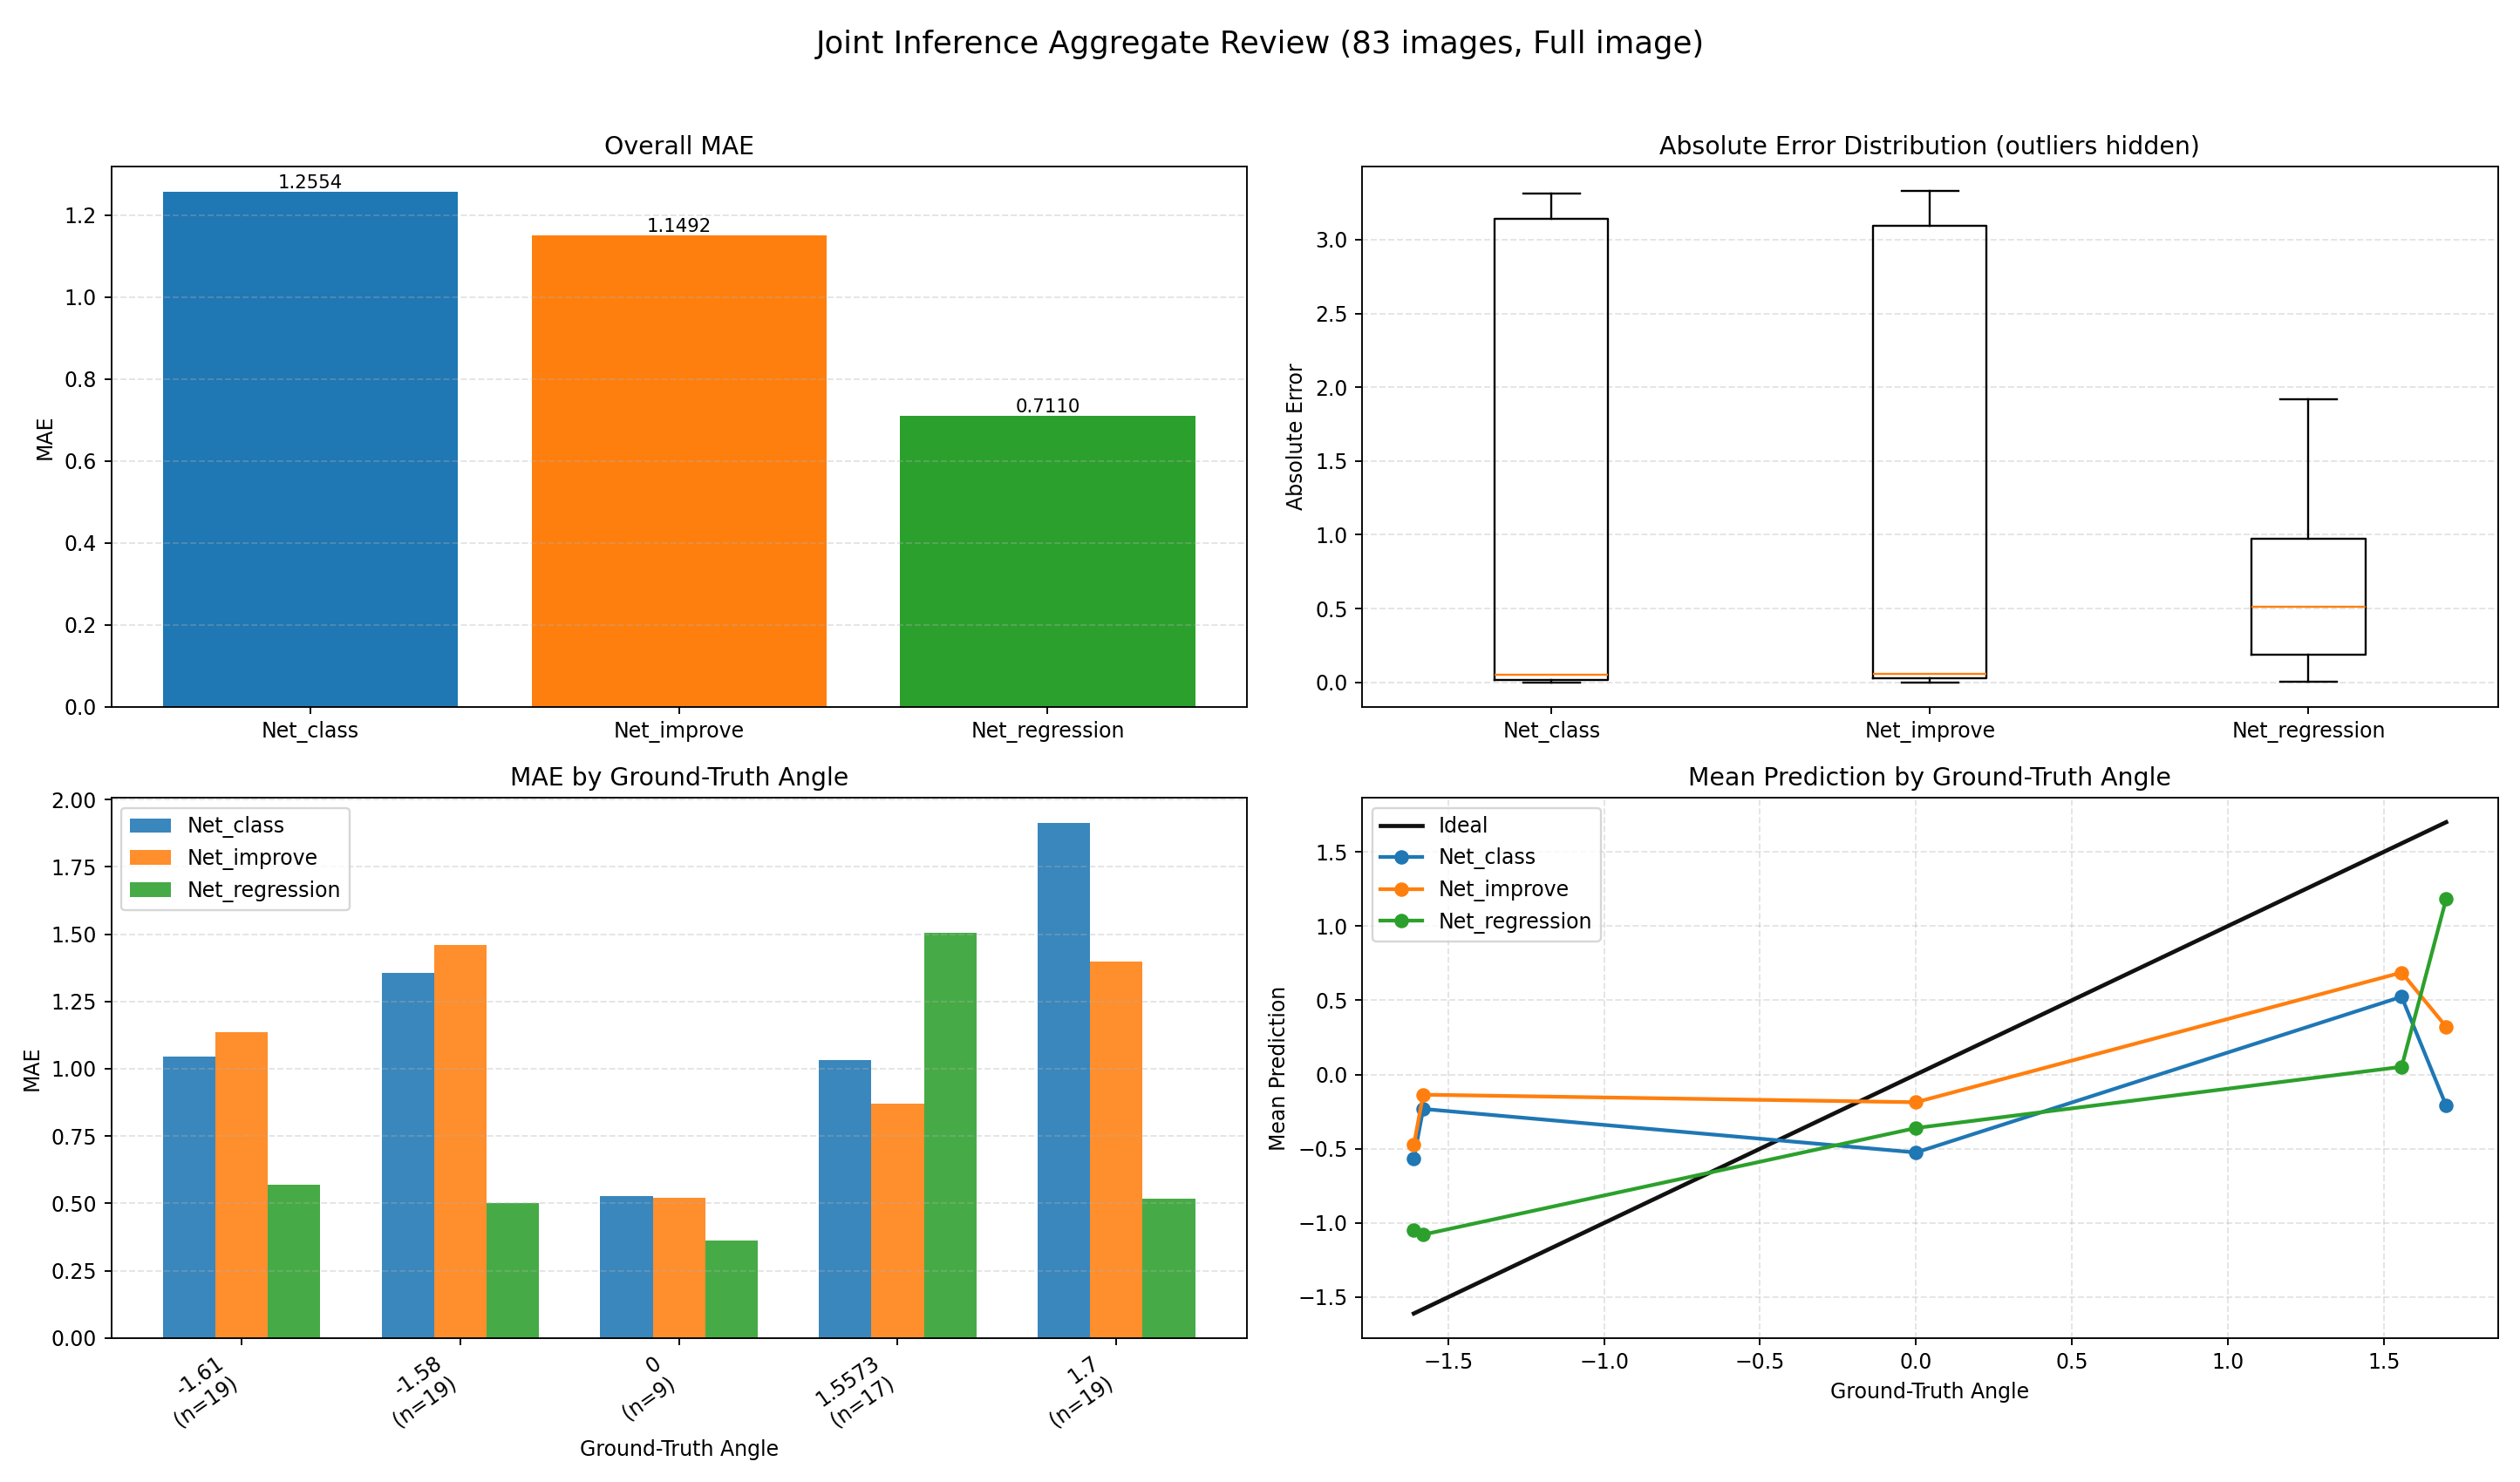

Values plotted in this chart, from the file beside it:
index, image, groundTruth, Net_class, Net_class_abs_error, Net_improve, Net_improve_abs_error, Net_regression, Net_regression_abs_error
0, E:\桌面\kunmingr2\kunmingr2\4\1\0_0.0000.j…, 0.0, -1.568, 1.568, 1.5, 1.5, -0.7858, 0.7858
1, E:\桌面\kunmingr2\kunmingr2\4\1\1_-1.6100.…, -1.61, -1.574, 0.03559, -1.58, 0.03, -1.313, 0.2966
2, E:\桌面\kunmingr2\kunmingr2\4\1\2_-1.6100.…, -1.61, 0.001771, 1.612, -1.56, 0.05, -1.251, 0.3589
3, E:\桌面\kunmingr2\kunmingr2\4\1\3_-1.6100.…, -1.61, 0.002426, 1.612, 0.0, 1.61, -1.407, 0.2032
4, E:\桌面\kunmingr2\kunmingr2\4\1\4_-1.6100.…, -1.61, 0.0009193, 1.611, 0.0, 1.61, -1.053, 0.5572
5, E:\桌面\kunmingr2\kunmingr2\4\1\5_-1.6100.…, -1.61, -0.000789, 1.609, 0.0, 1.61, -1.39, 0.22
6, E:\桌面\kunmingr2\kunmingr2\4\1\6_-1.6100.…, -1.61, -1.575, 0.03532, -1.58, 0.03, -1.612, 0.002436
7, E:\桌面\kunmingr2\kunmingr2\4\1\7_-1.6100.…, -1.61, 1.559, 3.169, 1.5, 3.11, -1.25, 0.3597
8, E:\桌面\kunmingr2\kunmingr2\4\1\8_-1.6100.…, -1.61, -1.58, 0.02982, -1.58, 0.03, -1.626, 0.01589
9, E:\桌面\kunmingr2\kunmingr2\4\1\9_-1.6100.…, -1.61, -1.579, 0.03078, -1.58, 0.03, -1.243, 0.3673
10, E:\桌面\kunmingr2\kunmingr2\4\1\10_-1.6100…, -1.61, -1.58, 0.03029, -1.58, 0.03, -1.303, 0.307
11, E:\桌面\kunmingr2\kunmingr2\4\1\11_-1.6100…, -1.61, -1.576, 0.03396, -1.58, 0.03, -1.65, 0.04009
12, E:\桌面\kunmingr2\kunmingr2\4\1\12_-1.6100…, -1.61, -1.581, 0.02868, -1.58, 0.03, -1.512, 0.09794
13, E:\桌面\kunmingr2\kunmingr2\4\1\13_-1.6100…, -1.61, -1.589, 0.02063, -1.58, 0.03, -0.6723, 0.9377
14, E:\桌面\kunmingr2\kunmingr2\4\1\14_-1.6100…, -1.61, -1.584, 0.02628, -1.58, 0.03, -1.545, 0.06534
15, E:\桌面\kunmingr2\kunmingr2\4\1\15_-1.6100…, -1.61, -1.584, 0.02572, -1.58, 0.03, -1.557, 0.05266
16, E:\桌面\kunmingr2\kunmingr2\4\1\16_-1.6100…, -1.61, 1.67, 3.28, 1.72, 3.33, -0.7742, 0.8358
17, E:\桌面\kunmingr2\kunmingr2\4\1\17_-1.6100…, -1.61, 1.703, 3.313, 1.72, 3.33, -0.6892, 0.9208
18, E:\桌面\kunmingr2\kunmingr2\4\1\18_-1.6100…, -1.61, 1.694, 3.304, 1.72, 3.33, 0.6364, 2.246
19, E:\桌面\kunmingr2\kunmingr2\4\1\19_-1.6100…, -1.61, -1.572, 0.03824, 1.72, 3.33, 1.309, 2.919
20, E:\桌面\kunmingr2\kunmingr2\4\1\20_1.7000.…, 1.7, -1.571, 3.271, -1.56, 3.26, 1.327, 0.3731
21, E:\桌面\kunmingr2\kunmingr2\4\1\21_1.7000.…, 1.7, -1.578, 3.278, 1.72, 0.02, 1.061, 0.6394
22, E:\桌面\kunmingr2\kunmingr2\4\1\22_1.7000.…, 1.7, 1.684, 0.01636, 1.72, 0.02, 1.259, 0.441
23, E:\桌面\kunmingr2\kunmingr2\4\1\23_1.7000.…, 1.7, 1.696, 0.004065, 1.72, 0.02, 1.367, 0.3327
24, E:\桌面\kunmingr2\kunmingr2\4\1\24_1.7000.…, 1.7, 1.69, 0.009636, 1.72, 0.02, 1.142, 0.5584
25, E:\桌面\kunmingr2\kunmingr2\4\1\25_1.7000.…, 1.7, -1.577, 3.277, -1.56, 3.26, 0.7932, 0.9068
26, E:\桌面\kunmingr2\kunmingr2\4\1\26_1.7000.…, 1.7, -1.573, 3.273, -1.56, 3.26, 0.8857, 0.8143
27, E:\桌面\kunmingr2\kunmingr2\4\1\27_1.7000.…, 1.7, -1.576, 3.276, -1.58, 3.28, 0.7556, 0.9444
28, E:\桌面\kunmingr2\kunmingr2\4\1\28_1.7000.…, 1.7, -1.575, 3.275, -1.56, 3.26, 0.8269, 0.8731
29, E:\桌面\kunmingr2\kunmingr2\4\1\29_1.7000.…, 1.7, 1.712, 0.01162, 1.72, 0.02, 1.161, 0.5386
30, E:\桌面\kunmingr2\kunmingr2\4\1\30_1.7000.…, 1.7, -1.577, 3.277, -1.56, 3.26, 0.4798, 1.22
31, E:\桌面\kunmingr2\kunmingr2\4\1\31_1.7000.…, 1.7, -1.573, 3.273, -1.56, 3.26, 1.51, 0.1899
32, E:\桌面\kunmingr2\kunmingr2\4\1\32_1.7000.…, 1.7, 1.706, 0.006419, 1.72, 0.02, 1.551, 0.1492
33, E:\桌面\kunmingr2\kunmingr2\4\1\33_1.7000.…, 1.7, -1.57, 3.27, 1.72, 0.02, 1.635, 0.06484
34, E:\桌面\kunmingr2\kunmingr2\4\1\34_1.7000.…, 1.7, -1.57, 3.27, 1.72, 0.02, 1.582, 0.1185
35, E:\桌面\kunmingr2\kunmingr2\4\1\35_1.7000.…, 1.7, 1.564, 0.1356, 1.5, 0.2, 1.595, 0.1054
36, E:\桌面\kunmingr2\kunmingr2\4\1\36_1.7000.…, 1.7, -1.569, 3.269, -1.56, 3.26, 1.622, 0.07803
37, E:\桌面\kunmingr2\kunmingr2\4\1\37_1.7000.…, 1.7, 1.652, 0.04849, 1.72, 0.02, 1.553, 0.1471
38, E:\桌面\kunmingr2\kunmingr2\4\1\38_1.7000.…, 1.7, 1.626, 0.07367, 1.64, 0.06, 0.365, 1.335
39, E:\桌面\kunmingr2\kunmingr2\4\1\39_0.0000.…, 0.0, 0.0003303, 0.0003303, -1.6, 1.6, 0.007942, 0.007942
40, E:\桌面\kunmingr2\kunmingr2\4\1\40_0.0000.…, 0.0, -1.583, 1.583, -1.58, 1.58, -0.7749, 0.7749
41, E:\桌面\kunmingr2\kunmingr2\4\1\41_0.0000.…, 0.0, 0.002025, 0.002025, 0.0, 0.0, -0.4552, 0.4552
42, E:\桌面\kunmingr2\kunmingr2\4\1\42_0.0000.…, 0.0, 0.001815, 0.001815, 0.0, 0.0, -0.3787, 0.3787
43, E:\桌面\kunmingr2\kunmingr2\4\1\43_0.0000.…, 0.0, 0.001188, 0.001188, 0.0, 0.0, -0.5477, 0.5477
44, E:\桌面\kunmingr2\kunmingr2\4\1\44_0.0000.…, 0.0, -0.0005995, 0.0005995, 0.0, 0.0, -0.1078, 0.1078
45, E:\桌面\kunmingr2\kunmingr2\4\1\45_0.0000.…, 0.0, -0.0004036, 0.0004036, 0.0, 0.0, -0.07868, 0.07868
46, E:\桌面\kunmingr2\kunmingr2\4\1\46_0.0000.…, 0.0, -1.58, 1.58, 0.0, 0.0, -0.1226, 0.1226
47, E:\桌面\kunmingr2\kunmingr2\4\1\47_1.5573.…, 1.557, -0.001467, 1.559, 0.0, 1.557, 0.03039, 1.527
48, E:\桌面\kunmingr2\kunmingr2\4\1\48_1.5573.…, 1.557, -1.581, 3.138, 1.5, 0.0573, -0.3628, 1.92
49, E:\桌面\kunmingr2\kunmingr2\4\1\49_1.5573.…, 1.557, 1.538, 0.01956, 1.5, 0.0573, 0.5788, 0.9785
50, E:\桌面\kunmingr2\kunmingr2\4\1\50_1.5573.…, 1.557, 1.542, 0.01489, 1.5, 0.0573, 0.5891, 0.9682
51, E:\桌面\kunmingr2\kunmingr2\4\1\51_1.5573.…, 1.557, 1.539, 0.01794, 1.5, 0.0573, 0.4558, 1.101
52, E:\桌面\kunmingr2\kunmingr2\4\1\52_1.5573.…, 1.557, 0.0005725, 1.557, 0.0, 1.557, 0.2414, 1.316
53, E:\桌面\kunmingr2\kunmingr2\4\1\53_1.5573.…, 1.557, 0.002274, 1.555, 0.0, 1.557, 0.2424, 1.315
54, E:\桌面\kunmingr2\kunmingr2\4\1\54_1.5573.…, 1.557, 1.555, 0.001901, 1.5, 0.0573, 0.4937, 1.064
55, E:\桌面\kunmingr2\kunmingr2\4\1\55_1.5573.…, 1.557, -1.578, 3.135, -1.58, 3.137, 0.1963, 1.361
56, E:\桌面\kunmingr2\kunmingr2\4\1\56_1.5573.…, 1.557, 1.529, 0.02806, 1.5, 0.0573, 0.1577, 1.4
57, E:\桌面\kunmingr2\kunmingr2\4\1\57_1.5573.…, 1.557, 1.523, 0.0348, 1.5, 0.0573, 0.155, 1.402
58, E:\桌面\kunmingr2\kunmingr2\4\1\58_1.5573.…, 1.557, 1.511, 0.04631, 1.5, 0.0573, -0.2901, 1.847
59, E:\桌面\kunmingr2\kunmingr2\4\1\59_1.5573.…, 1.557, 1.505, 0.05221, 1.5, 0.0573, 0.3145, 1.243
... 23 more rows
